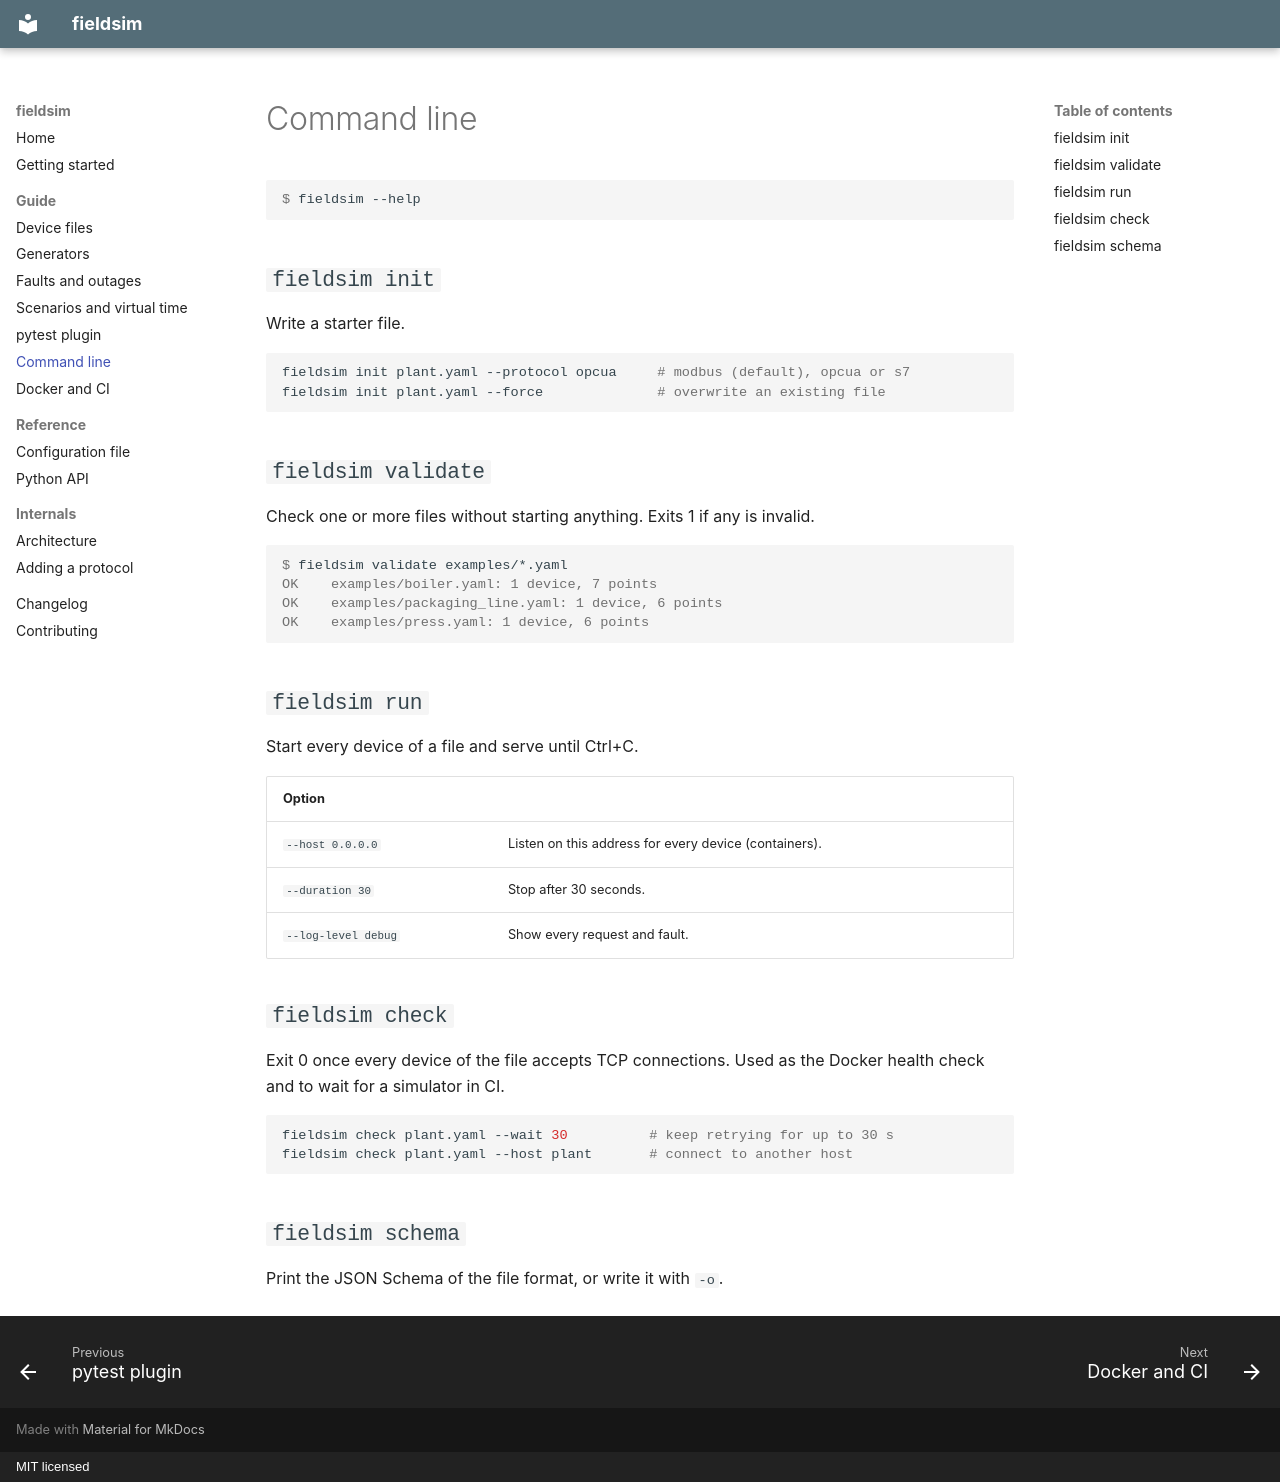

repository: enesuslu15/fieldsim · page: guide/cli/index.html · generator: mkdocs · copyright: MIT licensed

# Command line

```console
$ fieldsim --help
```

## `fieldsim init`

Write a starter file.

```bash
fieldsim init plant.yaml --protocol opcua     # modbus (default), opcua or s7
fieldsim init plant.yaml --force              # overwrite an existing file
```

## `fieldsim validate`

Check one or more files without starting anything. Exits 1 if any is invalid.

```console
$ fieldsim validate examples/*.yaml
OK    examples/boiler.yaml: 1 device, 7 points
OK    examples/packaging_line.yaml: 1 device, 6 points
OK    examples/press.yaml: 1 device, 6 points
```

## `fieldsim run`

Start every device of a file and serve until Ctrl+C.

| Option | |
|---|---|
| `--host 0.0.0.0` | Listen on this address for every device (containers). |
| `--duration 30` | Stop after 30 seconds. |
| `--log-level debug` | Show every request and fault. |

## `fieldsim check`

Exit 0 once every device of the file accepts TCP connections. Used as the
Docker health check and to wait for a simulator in CI.

```bash
fieldsim check plant.yaml --wait 30          # keep retrying for up to 30 s
fieldsim check plant.yaml --host plant       # connect to another host
```

## `fieldsim schema`

Print the JSON Schema of the file format, or write it with `-o`.
